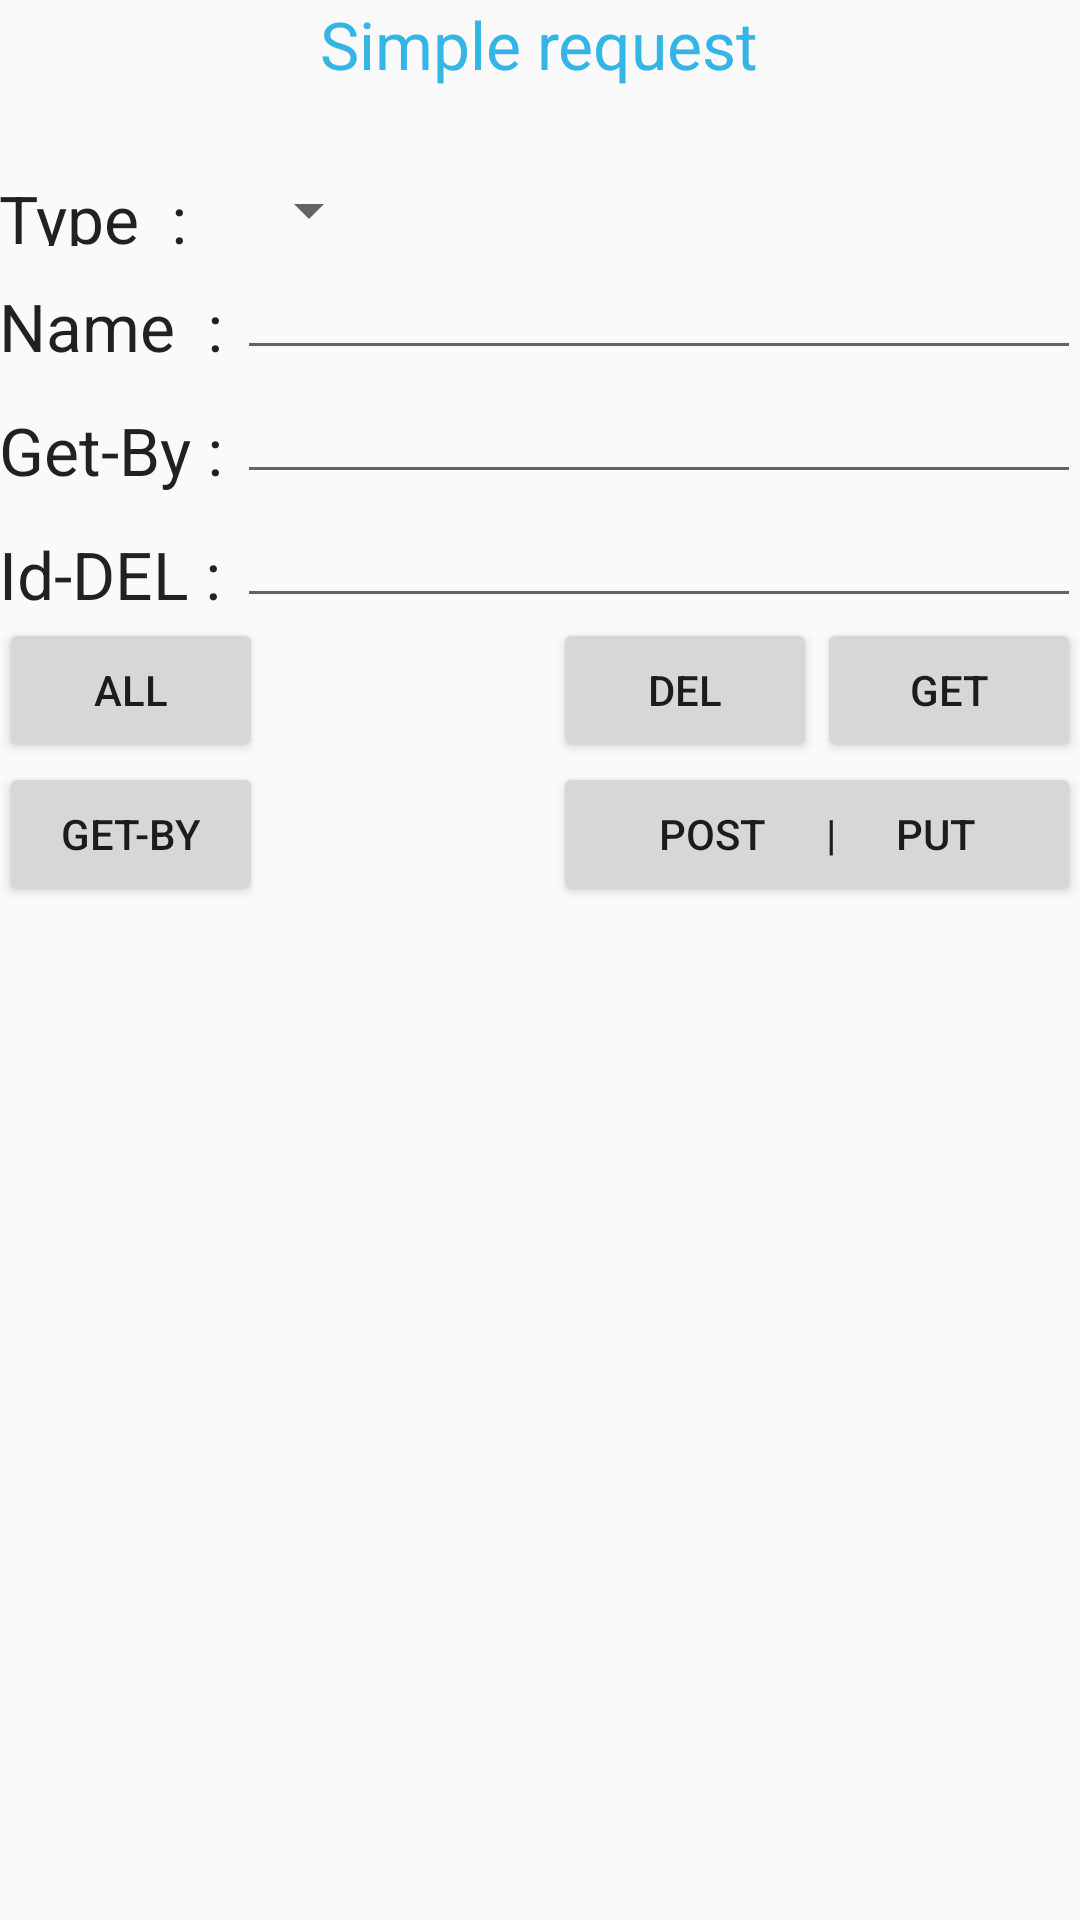

Android layout source for this screen:
<!-- AndroidManifest.xml: application theme AppTheme -->
<!-- res/layout/activity_main.xml -->
<?xml version="1.0" encoding="utf-8"?>

<RelativeLayout xmlns:android="http://schemas.android.com/apk/res/android"
    xmlns:tools="http://schemas.android.com/tools" android:layout_width="match_parent"
    android:layout_height="match_parent" android:paddingLeft="@dimen/activity_horizontal_margin"
    android:paddingRight="@dimen/activity_horizontal_margin"
    android:paddingTop="@dimen/activity_vertical_margin"
    android:paddingBottom="@dimen/activity_vertical_margin" tools:context=".MainActivity">

    <EditText
        android:layout_width="match_parent"
        android:layout_height="wrap_content"
        android:id="@+id/edit_text_Get"
        android:layout_below="@+id/spinnerRegion"
        android:layout_toRightOf="@+id/textView14"
        android:layout_toEndOf="@+id/textView14" />

    <Button
        android:layout_width="wrap_content"
        android:layout_height="wrap_content"
        android:text="GET"
        android:id="@+id/get_button"
        android:onClick="get"
        android:layout_below="@+id/editText8"
        android:layout_alignRight="@+id/textView"
        android:layout_alignEnd="@+id/textView" />

    <TextView
        android:layout_width="wrap_content"
        android:layout_height="wrap_content"
        android:textAppearance="?android:attr/textAppearanceSmall"
        android:id="@+id/textView"
        android:layout_alignParentLeft="true"
        android:layout_alignParentStart="false"
        android:layout_alignParentRight="true"
        android:layout_alignParentEnd="false"
        android:layout_alignParentBottom="true"
        android:layout_below="@+id/get_by_button"
        android:maxLines = "20"
        android:scrollbars = "vertical"
        />

    <Button
        android:layout_width="wrap_content"
        android:layout_height="wrap_content"
        android:text="DEL"
        android:id="@+id/del_button"
        android:onClick="del"
        android:layout_alignTop="@+id/get_button"
        android:layout_toLeftOf="@+id/get_button" />

    <Button
        android:layout_width="wrap_content"
        android:layout_height="wrap_content"
        android:text="ALL"
        android:id="@+id/all_button"
        android:onClick="all"
        android:layout_alignTop="@+id/del_button"
        android:layout_alignParentLeft="true"
        android:layout_alignParentStart="true" />

    <TextView
        android:layout_width="wrap_content"
        android:layout_height="wrap_content"
        android:textAppearance="?android:attr/textAppearanceLarge"
        android:text="Name  : "
        android:id="@+id/textView2"
        android:layout_alignBottom="@+id/edit_text_Get"
        android:layout_alignParentLeft="true"
        android:layout_alignParentStart="true"
        android:layout_toLeftOf="@+id/edit_text_Get" />

    <Button
        android:layout_width="wrap_content"
        android:layout_height="wrap_content"
        android:text="POST      |      PUT"
        android:id="@+id/special_button"
        android:layout_above="@+id/textView"
        android:layout_alignRight="@+id/textView"
        android:layout_alignEnd="@+id/textView"
        android:layout_alignLeft="@+id/del_button"
        android:layout_alignStart="@+id/del_button" />

    <Button
        style="?android:attr/buttonStyleSmall"
        android:layout_width="wrap_content"
        android:layout_height="wrap_content"
        android:text="GET-BY"
        android:id="@+id/get_by_button"
        android:onClick="getBy"
        android:layout_below="@+id/all_button"
        android:layout_alignRight="@+id/all_button"
        android:layout_alignEnd="@+id/all_button"
        android:layout_alignParentLeft="true"
        android:layout_alignParentStart="true" />

    <EditText
        android:layout_width="match_parent"
        android:layout_height="wrap_content"
        android:id="@+id/editText6"
        android:layout_below="@+id/textView2"
        android:layout_toEndOf="@+id/textView14"
        android:layout_toRightOf="@+id/textView14" />

    <TextView
        android:layout_width="wrap_content"
        android:layout_height="wrap_content"
        android:textAppearance="?android:attr/textAppearanceLarge"
        android:text="Get-By : "
        android:id="@+id/textView4"
        android:layout_alignBottom="@+id/editText6"
        android:layout_alignParentLeft="true"
        android:layout_alignParentStart="true"
        android:layout_toLeftOf="@+id/editText6"
        android:layout_alignRight="@+id/textView2"
        android:layout_alignEnd="@+id/textView2" />

    <EditText
        android:layout_width="match_parent"
        android:layout_height="wrap_content"
        android:id="@+id/editText8"
        android:layout_below="@+id/editText6"
        android:layout_alignLeft="@+id/editText6"
        android:layout_alignStart="@+id/editText6" />

    <TextView
        android:layout_width="wrap_content"
        android:layout_height="wrap_content"
        android:textAppearance="?android:attr/textAppearanceLarge"
        android:text="Id-DEL : "
        android:id="@+id/textView14"
        android:layout_alignBottom="@+id/editText8"
        android:layout_alignParentLeft="true"
        android:layout_alignParentStart="true" />

    <Spinner
        android:layout_width="wrap_content"
        android:layout_height="wrap_content"
        android:id="@+id/spinnerRegion"
        android:layout_alignParentTop="true"
        android:layout_alignLeft="@+id/edit_text_Get"
        android:layout_alignStart="@+id/edit_text_Get"
        android:layout_marginTop="58dp" />

    <TextView
        android:layout_width="wrap_content"
        android:layout_height="wrap_content"
        android:textAppearance="?android:attr/textAppearanceLarge"
        android:text="Simple request"
        android:id="@+id/textView15"
        android:layout_alignParentTop="true"
        android:layout_centerHorizontal="true"
        android:textColor="@android:color/holo_blue_light" />

    <TextView
        android:layout_width="wrap_content"
        android:layout_height="wrap_content"
        android:textAppearance="?android:attr/textAppearanceLarge"
        android:text="Type  : "
        android:id="@+id/textView16"
        android:layout_toLeftOf="@+id/spinnerRegion"
        android:layout_alignBottom="@+id/spinnerRegion"
        android:layout_alignTop="@+id/spinnerRegion"
        android:layout_alignParentLeft="true"
        android:layout_alignParentStart="true" />

</RelativeLayout>
<!-- resources referenced by this layout -->
<resources>
  <style name="AppTheme" parent="Theme.AppCompat.Light">
          
          <item name="colorPrimary">@android:color/white</item>
          <item name="colorPrimaryDark">@color/colorPrimaryDark</item>
          <item name="colorAccent">@android:color/holo_blue_light</item>
      </style>
  <!-- not gathered from this repository: default colours our renderer supplied (Android Studio template values) -->
  <color name="colorPrimaryDark">#FF3700B3</color>
</resources>
